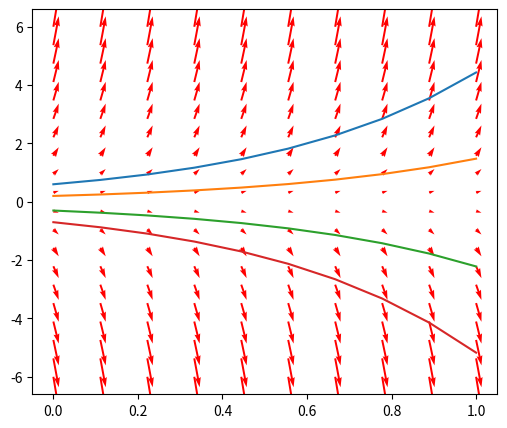
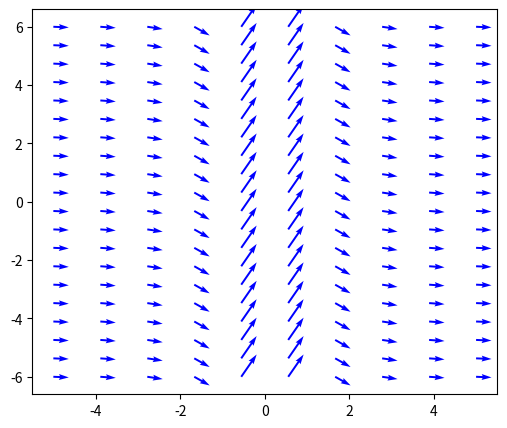

Write the Python code that produced these figures, in order.
#!/usr/bin/env python
# coding: utf-8

# # Campos de direção

# _Campos de direção_ são úteis para entender o comportamento das soluções de uma EDO. O gráfico de uma solução da equação $y' = f(t,y)$ é aquele que, para todo ponto $(t,y)$ do plano, conhecemos a inclinação da curva $y(t)$, solução da EDO. Campos de direção podem ser plotados em Python através das funções `meshgrid`, do pacote `numpy`, e `quiver`, do pacote `matplotlib`.
# 
# **Exemplo** Consideremos a EDO $y'= y$. A inclinação é dada por $f(t,y) = y$ e é independente de $t$. Vamos gerar o diagrama do campo de direções para esta EDO pelo código a seguir.

# In[1]:


import numpy as np 
import matplotlib.pyplot as plt 

# parametros
t0, tb = 0, 1
y0, yb = -6, 6
nt, ny = 10, 20

# dominio (t,y)
t = np.linspace(t0,tb,nt)
y = np.linspace(y0,yb,ny)
[T,Y] = np.meshgrid(t,y)

# EDO 
dt = np.ones(T.shape)
dy = Y

# campo
f = plt.figure(figsize=(6,5))

plt.quiver(T,Y,dt,dy,color='red')

# solucoes particulares 
y_part = lambda c: c*np.exp(t)

for c in [0.6,0.2,-0.3,-0.7]:
    aux = y_part(c)
    plt.plot(t,y_part(aux))    


# A solução geral desta EDO é $y(t) = ce^{t}$. Na figura, destacamos quatro soluções particulares, para valores $c \in \{0.6,0.2,-0.3,-0.7\}$.

# **Exemplo:** Vamos gerar o diagrama do campo de direções para a EDO $y' = 1/(1-t^2)$.

# In[3]:


import numpy as np 
import matplotlib.pyplot as plt 

# parametros
t0, tb = -5, 5
y0, yb = -6, 6
nt, ny = 10, 20

# dominio (t,y)
t = np.linspace(t0,tb,nt)
y = np.linspace(y0,yb,ny)
[T,Y] = np.meshgrid(t,y)

# EDO 
dt = np.ones(T.shape)
dy = 1./(1-T**2)

# campo
f = plt.figure(figsize=(6,5))
plt.quiver(T,Y,dt,dy,color='b');


# ## Problemas 
# 
# 1. Use o Python para plotar os campos de direção para a família de soluções de cada PVI do Problema 1 da Aula 1. 
# 
# 2. Em cada caso, plote as soluções particulares que você encontrou com a substituição de $c$.
